Run: headless pygame with SDL's dummy video driver; simulated clock (each Clock.tick advances the game by its frame time, no real sleeping); random seed 0; keys injected as events and as key.get_pressed() state; no mouse input.
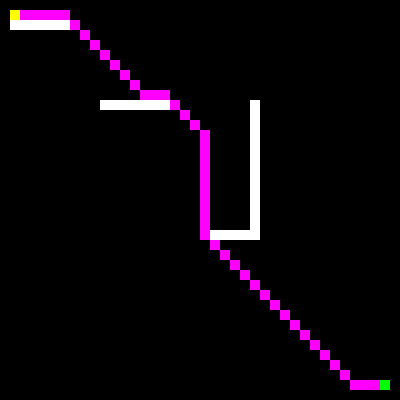
Frame 1 of 4 · flips 1–60 · no input
Frame 2 of 4 · flips 61–180 · tapped SPACE, RETURN · held RIGHT (→), D · screen unchanged from frame 1, image omitted
Frame 3 of 4 · flips 181–300 · held DOWN (↓), S · screen unchanged from frame 2, image omitted
Frame 4 of 4 · flips 301–420 · held LEFT (←), A, UP (↑), W · screen unchanged from frame 3, image omitted

The pygame program that drew these frames:

import pygame

START = (10, 10)
END = (380, 380)
DIRECTIONS = [[10, 0], [10, 10], [0, 10], [-10, 10], [-10, 0], [-10, -10], [0, -10], [10, -10]]
BLOCKED_CELLS = [(10,20),(20, 20),(30,20),(40,20),(50,20),(60,20),
                 (100,100),(110,100),(120,100),(130,100),(140,100),(150,100),(160,100),
                 (250,100),(250,100),(250,110),(250,120),(250,130),(250,140),(250,150),
                 (250,160),(250,170),(250,180),(250,190),(250,200),(250,210),(250,220),(250,230),
                 (240,230),(230,230),(220,230),(210,230),]


def draw_maze(screen):
    # pygame.draw.lines(screen, (255, 255, 255), False, [(35, 39), (234, 39)], 10)
    # pygame.draw.lines(screen, (255, 255, 255), False, [(55, 249), (334, 249)], 10)
    for b in BLOCKED_CELLS:
        pygame.draw.rect(screen, (255, 255, 255), [b[0], b[1], 10, 10])


def start_node(screen):
    pygame.draw.rect(screen, (255, 255, 0), [START[0], START[1], 10, 10])


def goal_node(screen):
    pygame.draw.rect(screen, (0, 255, 0), [END[0], END[1], 10, 10])


class Node:

    def __init__(self, current_pos, previous_pos, g, h):
        self.current_pos = current_pos
        self.previous_pos = previous_pos
        self.h = h
        self.g = g

    def f(self):
        return self.h + self.g


def heuristic_cost(node_pos):
    cost = abs(node_pos[0] - END[0]) + abs(node_pos[1] - END[1])
    return (cost / 10)


def get_best_node(open_set):
    firstEnter = True

    for node in open_set.values():
        if firstEnter or node.f() < bestF:
            firstEnter = False
            bestNode = node
            bestF = bestNode.f()
    return bestNode


def get_adjacent_node(node):
    list_of_node = []

    for dir in DIRECTIONS:
        new_pos = (node.current_pos[0] + dir[0], node.current_pos[1] + dir[1])
        if 0 <= new_pos[0] <= 390 and 0 <= new_pos[1] <= 390:
            list_of_node.append(Node(new_pos, node.current_pos, node.g + 1, heuristic_cost(new_pos)))

    return list_of_node


def min_path(closed_set):
    path = []
    node = closed_set[str(END)]
    while node.current_pos != START:
        if node.current_pos != END:
            path.insert(0, node.current_pos)
        node = closed_set[str(node.previous_pos)]
    return path


def is_blocked(node):
    blocked = False
    if node.current_pos in BLOCKED_CELLS:
        blocked = True
    return blocked


def main(start_pos):
    open_set = {str(start_pos): Node(start_pos, start_pos, 0, heuristic_cost(start_pos))}
    closed_set = {}

    while True:
        test_node = get_best_node(open_set)
        closed_set[str(test_node.current_pos)] = test_node

        if test_node.current_pos == END:
            return min_path(closed_set)

        adj_node = get_adjacent_node(test_node)

        for node in adj_node:
            if is_blocked(node) or str(node.current_pos) in closed_set.keys() or str(
                    node.current_pos) in open_set.keys() and open_set[
                str(node.current_pos)].f() < node.f():
                continue
            open_set[str(node.current_pos)] = node
        del open_set[str(test_node.current_pos)]


path = main(START)

# game variable
fps = 10
velocity_x = 10
velocity_y = 10

# initiate pygame module--- required
pygame.init()

# screen
screen = pygame.display.set_mode((400, 400))
pygame.display.set_caption('Short path search')
running = True

# clock
clock = pygame.time.Clock()

# main loop
while running:
    key_press = False

    # key event
    for event in pygame.event.get():
        # closing events
        if event.type == pygame.QUIT:
            running = False

    # draw maze
    draw_maze(screen)
    start_node(screen)
    goal_node(screen)

    for p in path:
        pygame.draw.rect(screen, (255, 0, 255), [p[0], p[1], 10, 10])

    # update display--- required
    pygame.display.update()
    clock.tick(fps)

pygame.quit()
quit()
